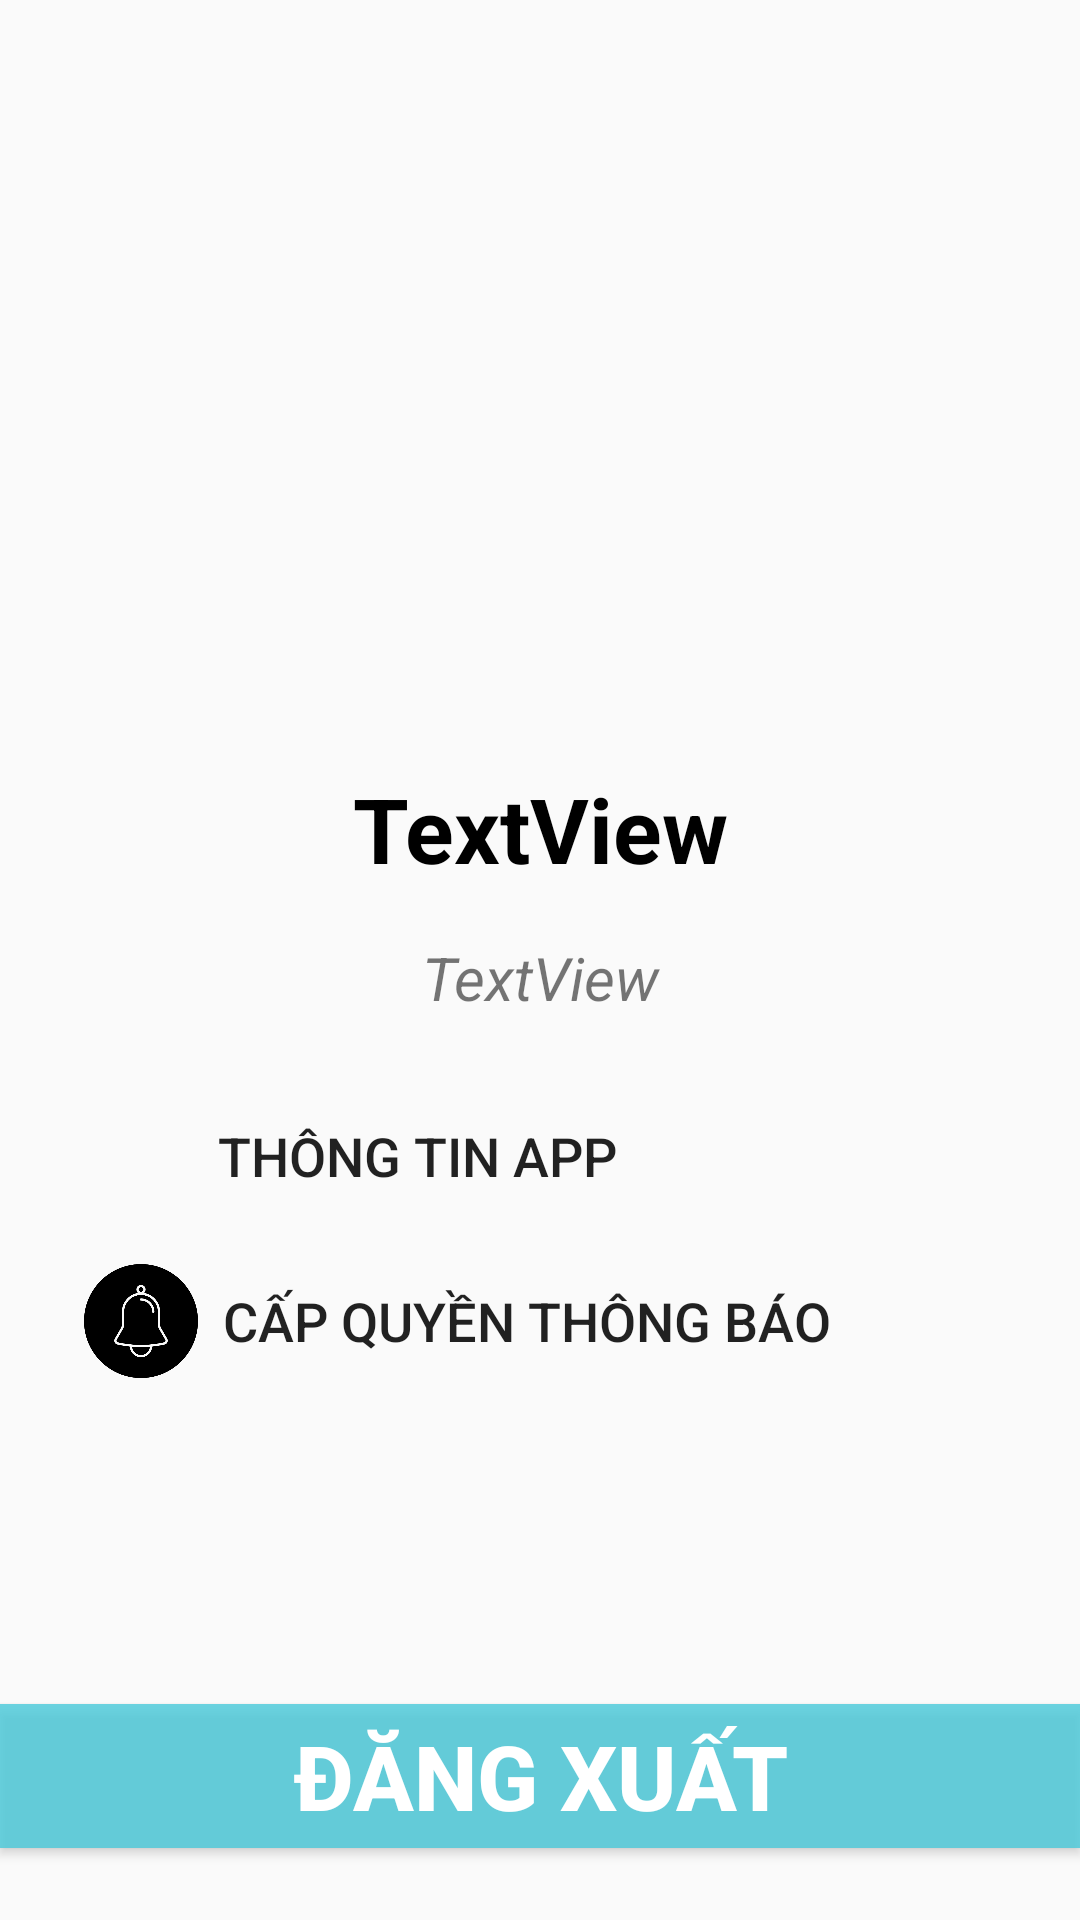

Layout XML and referenced resources for this Android screen:
<!-- AndroidManifest.xml: application theme Theme.Appdoctruyen_v2 -->
<!-- res/layout/fragment_account_fragmment.xml -->
<?xml version="1.0" encoding="utf-8"?>
<FrameLayout xmlns:android="http://schemas.android.com/apk/res/android"
    xmlns:app="http://schemas.android.com/apk/res-auto"
    xmlns:tools="http://schemas.android.com/tools"
    android:layout_width="match_parent"
    android:layout_height="match_parent"
    tools:context=".AccountFragmment">


    <androidx.constraintlayout.widget.ConstraintLayout
        android:layout_width="match_parent"
        android:layout_height="match_parent"
        >

        <ImageView
            android:id="@+id/imageView2"
            android:layout_width="160dp"
            android:layout_height="200dp"
            android:layout_marginTop="32dp"
            android:src="@drawable/reader"
            app:layout_constraintEnd_toEndOf="parent"
            app:layout_constraintStart_toStartOf="parent"
            app:layout_constraintTop_toTopOf="parent"
            tools:src="@drawable/reader" />

        <TextView
            android:id="@+id/tvtentaikhoan"
            android:layout_width="wrap_content"
            android:layout_height="wrap_content"
            android:layout_marginTop="24dp"
            android:text="TextView"
            android:textSize="30sp"
            android:textColor="@color/black"
            android:textStyle="bold"
            app:layout_constraintEnd_toEndOf="@+id/imageView2"
            app:layout_constraintStart_toStartOf="@+id/imageView2"
            app:layout_constraintTop_toBottomOf="@+id/imageView2" />

        <TextView
            android:id="@+id/tvgmail"
            android:layout_width="wrap_content"
            android:layout_height="wrap_content"
            android:layout_marginTop="16dp"
            android:text="TextView"
            android:textStyle="italic"
            android:textSize="20sp"
            app:layout_constraintEnd_toEndOf="@+id/tvtentaikhoan"
            app:layout_constraintStart_toStartOf="@+id/tvtentaikhoan"
            app:layout_constraintTop_toBottomOf="@+id/tvtentaikhoan" />

        <Button
            android:id="@+id/btndangxuat"
            android:layout_width="0dp"
            android:layout_height="wrap_content"
            android:layout_marginBottom="24dp"
            android:background="#C744C9DA"
            android:text="Đăng xuất"
            android:textColor="@color/white"
            android:textSize="30sp"
            android:textStyle="bold"
            app:layout_constraintBottom_toBottomOf="parent"
            app:layout_constraintEnd_toEndOf="parent"
            app:layout_constraintStart_toStartOf="parent" />

        <ImageView
            android:id="@+id/thongtin"
            android:layout_width="38dp"
            android:layout_height="38dp"
            android:layout_marginTop="32dp"
            android:src="@drawable/about"
            app:layout_constraintEnd_toEndOf="parent"
            app:layout_constraintHorizontal_bias="0.083"
            app:layout_constraintStart_toStartOf="parent"
            app:layout_constraintTop_toBottomOf="@+id/tvgmail" />

        <Button
            android:id="@+id/btnthongtin"
            android:layout_width="wrap_content"
            android:layout_height="wrap_content"
            android:layout_marginStart="8dp"
            android:textSize="18dp"
            android:background="#00E95B5B"
            android:text="Thông tin app"
            app:layout_constraintBottom_toBottomOf="@+id/thongtin"
            app:layout_constraintStart_toEndOf="@+id/thongtin"
            app:layout_constraintTop_toTopOf="@+id/thongtin"
            app:layout_constraintVertical_bias="1.0" />

        <Button
            android:id="@+id/thongbaobtn"
            android:layout_width="wrap_content"
            android:layout_height="wrap_content"
            android:layout_marginStart="8dp"
            android:background="#00E95B5B"
            android:textSize="18dp"
            android:text="cấp quyền Thông báo"
            app:layout_constraintBottom_toBottomOf="@+id/thongbao"
            app:layout_constraintStart_toEndOf="@+id/thongbao"
            app:layout_constraintTop_toTopOf="@+id/thongbao" />

        <ImageView
            android:id="@+id/thongbao"
            android:layout_width="38dp"
            android:layout_height="38dp"
            android:layout_marginTop="12dp"
            android:layout_marginEnd="32dp"
            android:src="@drawable/thongbao"
            app:layout_constraintEnd_toEndOf="parent"
            app:layout_constraintHorizontal_bias="0.097"
            app:layout_constraintStart_toStartOf="parent"
            app:layout_constraintTop_toBottomOf="@+id/thongtin" />
    </androidx.constraintlayout.widget.ConstraintLayout>
</FrameLayout>
<!-- resources referenced by this layout -->
<resources>
  <!-- drawable thongbao: png bitmap (drawable, 17338 bytes) -->
  <style name="Theme.Appdoctruyen_v2" parent="Theme.AppCompat.Light.NoActionBar">
          
          <item name="colorPrimary">@color/purple_500</item>
          <item name="colorPrimaryDark">@color/purple_700</item>
          <item name="colorAccent">@color/teal_200</item>
          
      </style>
  <!-- not gathered from this repository: default colours our renderer supplied (Android Studio template values) -->
  <color name="purple_500">#FF6200EE</color>
  <color name="purple_700">#FF3700B3</color>
  <color name="teal_200">#FF03DAC5</color>
  <color name="black">#FF000000</color>
  <color name="white">#FFFFFFFF</color>
</resources>
